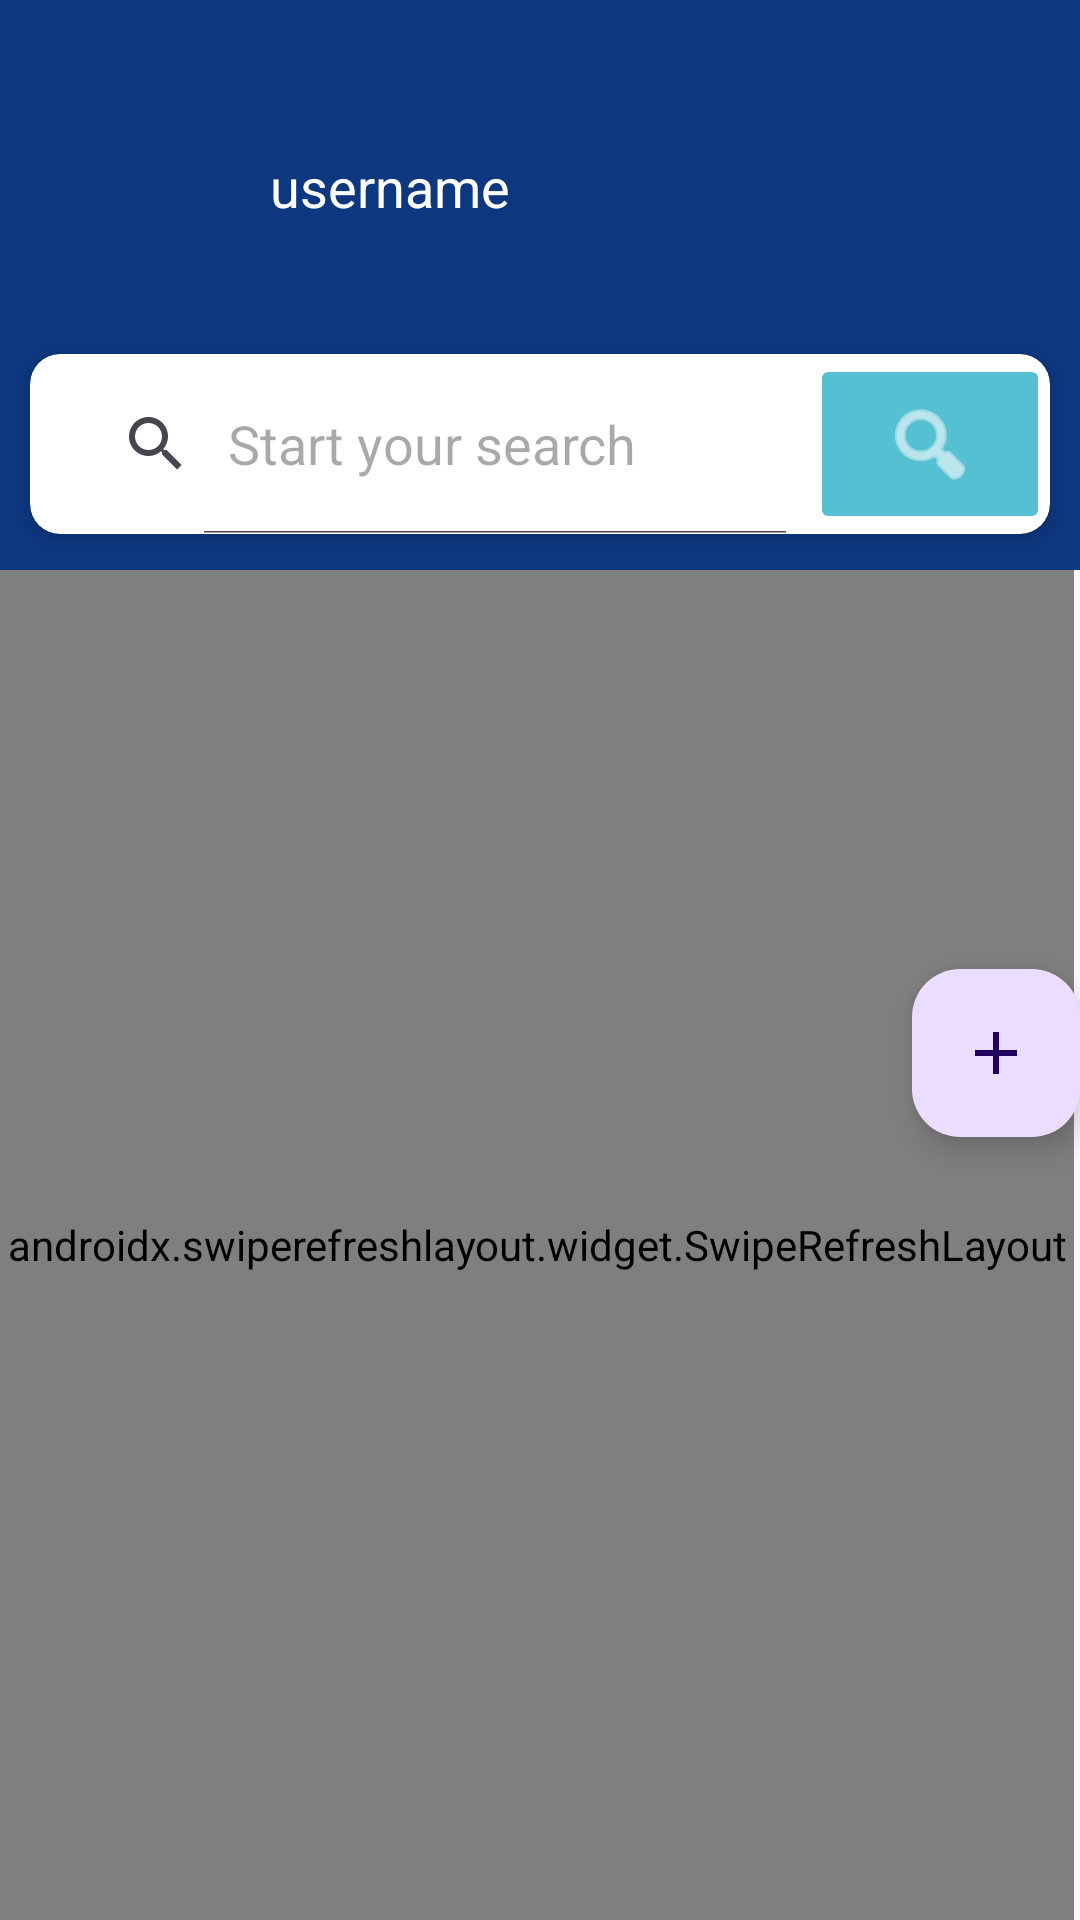

Produce the Android XML layout that renders to this screen, including the resource entries it uses.
<!-- AndroidManifest.xml: application theme Theme.AntiScam -->
<!-- res/layout/activity_main_menu.xml -->
<?xml version="1.0" encoding="utf-8"?>
<androidx.constraintlayout.widget.ConstraintLayout xmlns:android="http://schemas.android.com/apk/res/android"
    xmlns:app="http://schemas.android.com/apk/res-auto"
    xmlns:tools="http://schemas.android.com/tools"
    android:id="@+id/mainMenuPage"
    android:layout_width="match_parent"
    android:layout_height="match_parent"
    tools:context=".act.MainMenu">

    <View
        android:id="@+id/colorBlock"
        android:layout_width="match_parent"
        android:layout_height="190dp"
        android:background="@color/appThemeC"
        app:layout_constraintEnd_toEndOf="parent"
        app:layout_constraintStart_toStartOf="parent"
        app:layout_constraintTop_toTopOf="parent" />

    <ImageView
        android:id="@+id/avatarImgView"
        android:layout_width="70dp"
        android:layout_height="70dp"
        android:layout_marginStart="8dp"
        android:layout_marginTop="24dp"
        android:scaleType="centerCrop"
        app:layout_constraintStart_toStartOf="parent"
        app:layout_constraintTop_toTopOf="parent"
        tools:srcCompat="@tools:sample/avatars" />

    <TextView
        android:id="@+id/userName"
        android:layout_width="wrap_content"
        android:layout_height="wrap_content"
        android:layout_marginStart="12dp"
        android:layout_marginTop="50dp"
        android:text="username"
        android:textColor="@color/white"
        android:textSize="18sp"
        app:layout_constraintStart_toEndOf="@+id/avatarImgView"
        app:layout_constraintTop_toTopOf="parent"
        tools:ignore="MissingConstraints" />

    <androidx.cardview.widget.CardView
        android:id="@+id/cardView"
        android:layout_width="match_parent"
        android:layout_height="60dp"
        android:layout_marginStart="10dp"
        android:layout_marginEnd="10dp"
        android:layout_marginBottom="12dp"
        android:padding="0dp"
        app:cardBackgroundColor="@color/white"
        app:cardCornerRadius="10dp"
        app:cardElevation="4dp"
        app:contentPadding="0dp"
        app:layout_constraintBottom_toBottomOf="@+id/colorBlock"
        app:layout_constraintEnd_toEndOf="parent"
        app:layout_constraintStart_toStartOf="parent">

        <androidx.constraintlayout.widget.ConstraintLayout
            android:layout_width="match_parent"
            android:layout_height="match_parent">

            <SearchView
                android:id="@+id/searchView"
                android:layout_width="0dp"
                android:layout_height="match_parent"
                android:layout_marginStart="10dp"
                android:background="@color/white"
                android:iconifiedByDefault="false"
                android:queryHint="@string/search_hint"
                app:layout_constraintBottom_toBottomOf="parent"
                app:layout_constraintEnd_toStartOf="@+id/btn_search"
                app:layout_constraintStart_toStartOf="parent"
                app:layout_constraintTop_toTopOf="parent" />

            <androidx.appcompat.widget.AppCompatImageButton
                android:id="@+id/btn_search"
                android:layout_width="80dp"
                android:layout_height="match_parent"
                android:backgroundTint="@color/searchColor"
                android:src="@android:drawable/ic_menu_search"
                android:tint="@android:color/white"
                app:layout_constraintBottom_toBottomOf="parent"
                app:layout_constraintEnd_toEndOf="parent"
                app:layout_constraintTop_toTopOf="parent"
                android:contentDescription="btn_search"/>

        </androidx.constraintlayout.widget.ConstraintLayout>
    </androidx.cardview.widget.CardView>

    <androidx.swiperefreshlayout.widget.SwipeRefreshLayout
        xmlns:android="http://schemas.android.com/apk/res/android"
        android:id="@+id/swipeContainer"
        android:layout_width="match_parent"
        android:layout_height="match_parent"
        android:layout_marginTop="190dp"
        android:layout_marginEnd="2dp"
        app:layout_constraintEnd_toEndOf="parent"
        app:layout_constraintStart_toStartOf="parent"
        app:layout_constraintTop_toBottomOf="parent">

    <androidx.recyclerview.widget.RecyclerView
        android:id="@+id/recyclerView"
        android:layout_width="match_parent"
        android:layout_height="wrap_content"
        android:layout_gravity="center"
        android:layout_marginStart="2dp"
        android:layout_marginTop="10dp"
        android:layout_marginEnd="2dp"
        app:layout_constraintEnd_toEndOf="parent"
        app:layout_constraintStart_toStartOf="parent"
        app:layout_constraintTop_toBottomOf="@+id/colorBlock"
        tools:ignore="MissingConstraints" />
    </androidx.swiperefreshlayout.widget.SwipeRefreshLayout>

    <com.google.android.material.floatingactionbutton.FloatingActionButton
        android:id="@+id/fab"
        android:layout_width="wrap_content"
        android:layout_height="wrap_content"
        android:layout_marginTop="323dp"
        android:layout_marginEnd="0dp"
        android:clickable="true"
        app:layout_constraintEnd_toEndOf="parent"
        app:layout_constraintTop_toTopOf="parent"
        android:contentDescription="@string/addpost"
        app:srcCompat="@drawable/ic_add_2" />


</androidx.constraintlayout.widget.ConstraintLayout>
<!-- resources referenced by this layout -->
<resources>
  <color name="appThemeC">#0D3880</color>
  <color name="searchColor">#56C0D3</color>
  <color name="white">#FFFFFFFF</color>
  <!-- drawable ic_add_2 (drawable) -->
  <vector android:height="35dp" android:tint="#C061DA"
      android:viewportHeight="24" android:viewportWidth="24"
      android:width="35dp" xmlns:android="http://schemas.android.com/apk/res/android">
      <path android:fillColor="@android:color/white" android:pathData="M19,13h-6v6h-2v-6H5v-2h6V5h2v6h6v2z"/>
  </vector>
  <string name="addpost">addPost</string>
  <string name="search_hint">Start your search</string>
  <style name="Theme.AntiScam" parent="Base.Theme.AntiScam" />
  <style name="Base.Theme.AntiScam" parent="Theme.Material3.DayNight.NoActionBar">
          
          <item name="colorPrimary">@color/appThemeC</item>
          <item name="colorAccent">@color/appThemeC</item>
          
      </style>
</resources>
